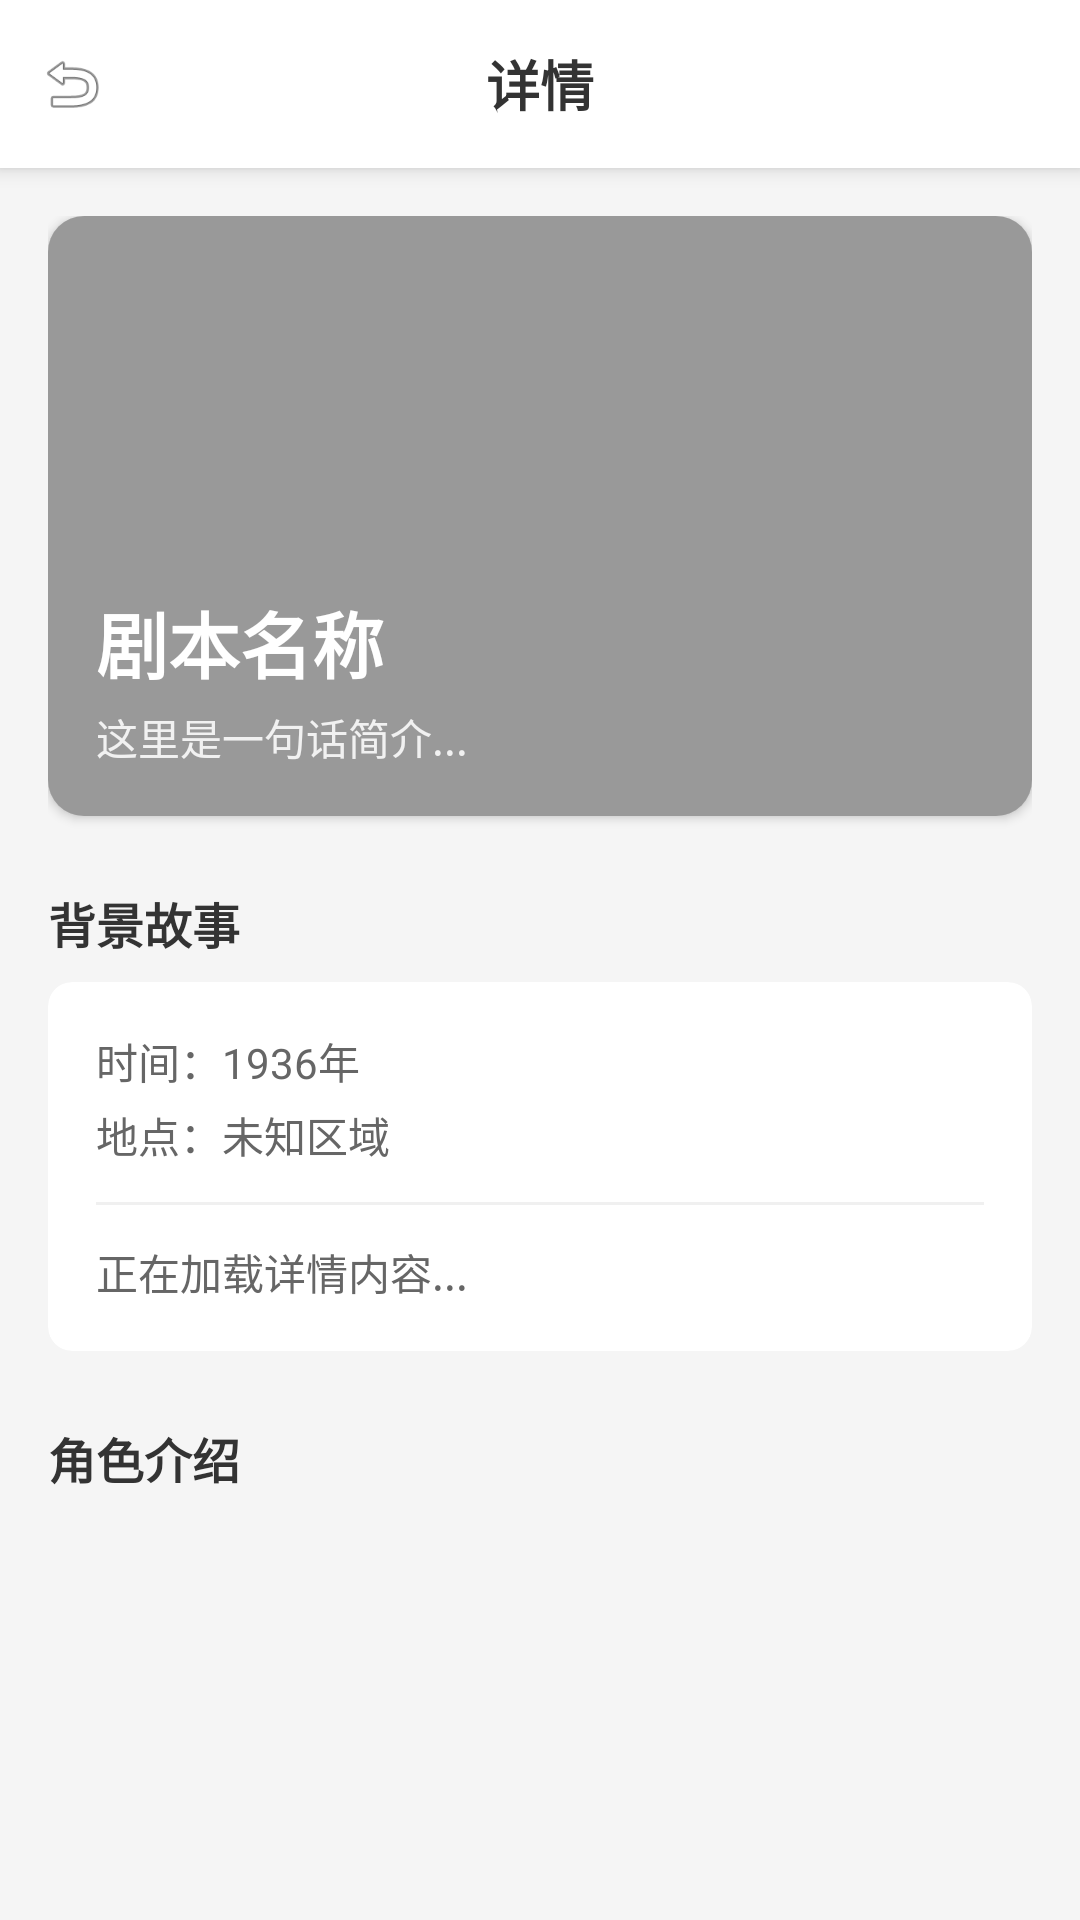

Produce the Android XML layout that renders to this screen, including the resource entries it uses.
<!-- AndroidManifest.xml: activity theme Theme.AppCompat.Light.NoActionBar -->
<!-- res/layout/fragment_script_detail.xml -->
<?xml version="1.0" encoding="utf-8"?>
<androidx.constraintlayout.widget.ConstraintLayout
    xmlns:android="http://schemas.android.com/apk/res/android"
    xmlns:app="http://schemas.android.com/apk/res-auto"
    xmlns:tools="http://schemas.android.com/tools"
    android:layout_width="match_parent"
    android:layout_height="match_parent"
    android:background="#F5F5F5">

    <RelativeLayout
        android:id="@+id/layout_header"
        android:layout_width="match_parent"
        android:layout_height="56dp"
        android:background="#FFFFFF"
        android:elevation="4dp"
        app:layout_constraintTop_toTopOf="parent">

        <ImageView
            android:id="@+id/iv_back"
            android:layout_width="48dp"
            android:layout_height="48dp"
            android:layout_centerVertical="true"
            android:background="?attr/selectableItemBackgroundBorderless"
            android:padding="12dp"
            android:src="@android:drawable/ic_menu_revert"
            app:tint="#333333" />

        <TextView
            android:id="@+id/tv_header_title"
            android:layout_width="wrap_content"
            android:layout_height="wrap_content"
            android:layout_centerInParent="true"
            android:text="详情"
            android:textColor="#333333"
            android:textSize="18sp"
            android:textStyle="bold" />

    </RelativeLayout>

    <androidx.core.widget.NestedScrollView
        android:layout_width="match_parent"
        android:layout_height="0dp"
        android:clipToPadding="false"
        android:paddingBottom="20dp"
        android:scrollbars="vertical"
        app:layout_constraintBottom_toBottomOf="parent"
        app:layout_constraintTop_toBottomOf="@id/layout_header">

        <LinearLayout
            android:layout_width="match_parent"
            android:layout_height="wrap_content"
            android:orientation="vertical"
            android:padding="16dp">

            <androidx.cardview.widget.CardView
                android:layout_width="match_parent"
                android:layout_height="200dp"
                app:cardCornerRadius="12dp"
                app:cardElevation="2dp"
                app:cardBackgroundColor="#FFFFFF"
                android:layout_marginBottom="24dp">

                <androidx.constraintlayout.widget.ConstraintLayout
                    android:layout_width="match_parent"
                    android:layout_height="match_parent">

                    <ImageView
                        android:id="@+id/iv_detail_cover"
                        android:layout_width="match_parent"
                        android:layout_height="match_parent"
                        android:scaleType="centerCrop"
                        android:src="@drawable/ic_launcher_background"
                        tools:ignore="ContentDescription" />

                    <View
                        android:layout_width="match_parent"
                        android:layout_height="match_parent"
                        android:background="#66000000" />

                    <TextView
                        android:id="@+id/tv_detail_title"
                        android:layout_width="wrap_content"
                        android:layout_height="wrap_content"
                        android:layout_marginStart="16dp"
                        android:layout_marginBottom="4dp"
                        android:text="剧本名称"
                        android:textColor="#FFFFFF"
                        android:textSize="24sp"
                        android:textStyle="bold"
                        app:layout_constraintBottom_toTopOf="@+id/tv_detail_subtitle"
                        app:layout_constraintStart_toStartOf="parent" />

                    <TextView
                        android:id="@+id/tv_detail_subtitle"
                        android:layout_width="match_parent"
                        android:layout_height="wrap_content"
                        android:layout_marginStart="16dp"
                        android:layout_marginEnd="16dp"
                        android:layout_marginBottom="16dp"
                        android:ellipsize="end"
                        android:maxLines="2"
                        android:text="这里是一句话简介..."
                        android:textColor="#DDFFFFFF"
                        android:textSize="14sp"
                        app:layout_constraintBottom_toBottomOf="parent" />

                </androidx.constraintlayout.widget.ConstraintLayout>
            </androidx.cardview.widget.CardView>

            <TextView
                android:layout_width="wrap_content"
                android:layout_height="wrap_content"
                android:text="背景故事"
                android:textColor="#333333"
                android:textSize="16sp"
                android:textStyle="bold"
                android:layout_marginBottom="8dp"/>

            <androidx.cardview.widget.CardView
                android:layout_width="match_parent"
                android:layout_height="wrap_content"
                app:cardCornerRadius="8dp"
                app:cardElevation="0dp"
                app:strokeWidth="1dp"
                app:strokeColor="#E0E0E0"
                app:cardBackgroundColor="#FFFFFF"
                android:layout_marginBottom="24dp">

                <LinearLayout
                    android:layout_width="match_parent"
                    android:layout_height="wrap_content"
                    android:orientation="vertical"
                    android:padding="16dp">

                    <TextView
                        android:id="@+id/tv_detail_time"
                        android:layout_width="wrap_content"
                        android:layout_height="wrap_content"
                        android:text="时间：1936年"
                        android:textColor="#666666"
                        android:textSize="14sp"
                        android:layout_marginBottom="4dp"/>

                    <TextView
                        android:id="@+id/tv_detail_location"
                        android:layout_width="wrap_content"
                        android:layout_height="wrap_content"
                        android:text="地点：未知区域"
                        android:textColor="#666666"
                        android:textSize="14sp"
                        android:layout_marginBottom="12dp"/>

                    <View
                        android:layout_width="match_parent"
                        android:layout_height="1dp"
                        android:background="#F0F0F0"
                        android:layout_marginBottom="12dp"/>

                    <TextView
                        android:id="@+id/tv_detail_content"
                        android:layout_width="match_parent"
                        android:layout_height="wrap_content"
                        android:lineSpacingExtra="6dp"
                        android:text="正在加载详情内容..."
                        android:textColor="#666666"
                        android:textSize="14sp"/>
                </LinearLayout>
            </androidx.cardview.widget.CardView>

            <TextView
                android:layout_width="wrap_content"
                android:layout_height="wrap_content"
                android:text="角色介绍"
                android:textColor="#333333"
                android:textSize="16sp"
                android:textStyle="bold"
                android:layout_marginBottom="8dp"/>

            <LinearLayout
                android:id="@+id/layout_characters_container"
                android:layout_width="match_parent"
                android:layout_height="wrap_content"
                android:orientation="vertical" />
            </LinearLayout>
    </androidx.core.widget.NestedScrollView>

</androidx.constraintlayout.widget.ConstraintLayout>
<!-- resources referenced by this layout -->
<resources>

</resources>
